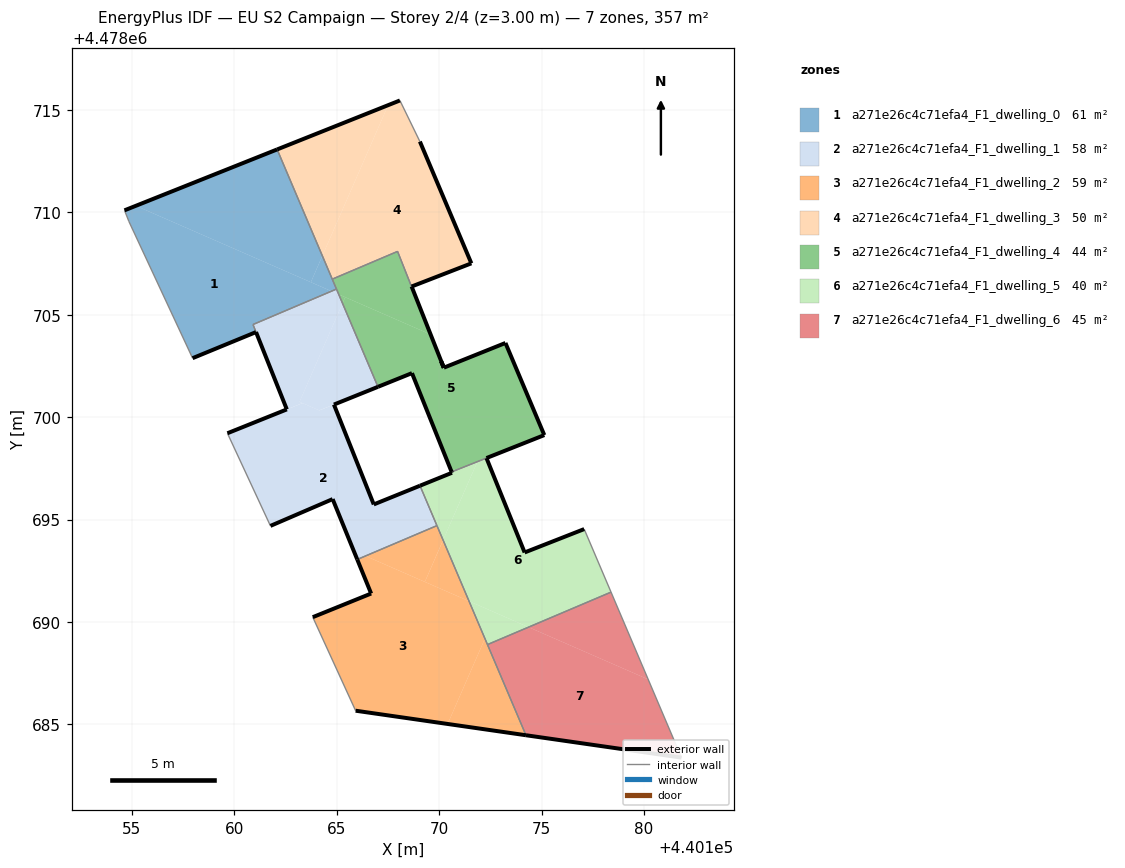
=== STOREY PLAN SPEC (per zone: floor XY polygon, exterior-wall plan segments, windows/doors) ===
zone 1: a271e26c4c71efa4_F1_dwelling_0  (60.7 m²)
  floor: (440164.74, 4478706.15) (440155.19, 4478710.33) (440154.63, 4478710.10) (440154.85, 4478709.56) (440157.96, 4478702.88) (440161.06, 4478704.16) (440160.91, 4478704.53)
  floor: (440163.73, 4478706.59) (440164.30, 4478707.88) (440162.09, 4478713.08) (440155.19, 4478710.33)
  floor: (440164.98, 4478706.26) (440164.30, 4478707.88) (440163.73, 4478706.59) (440164.74, 4478706.15)
  exterior wall: (440154.63, 4478710.10) – (440162.09, 4478713.08)  [8.0 m]
  exterior wall: (440161.06, 4478704.16) – (440157.96, 4478702.88)  [3.3 m]
  interior walls: 6
zone 2: a271e26c4c71efa4_F1_dwelling_1  (58.1 m²)
  floor: (440169.89, 4478694.71) (440169.06, 4478696.66) (440166.81, 4478695.74) (440164.86, 4478700.62) (440164.15, 4478700.33) (440163.33, 4478700.69) (440159.66, 4478699.22) (440161.76, 4478694.69) (440164.80, 4478696.00) (440165.83, 4478693.48) (440166.40, 4478693.23)
  floor: (440166.40, 4478693.23) (440165.83, 4478693.48) (440166.00, 4478693.05)
  floor: (440163.33, 4478700.69) (440163.18, 4478700.75) (440165.28, 4478705.56) (440165.09, 4478706.00) (440164.74, 4478706.15) (440160.91, 4478704.53) (440162.56, 4478700.38)
  floor: (440167.01, 4478701.49) (440165.28, 4478705.56) (440163.18, 4478700.75) (440164.14, 4478700.33)
  floor: (440165.09, 4478706.00) (440164.98, 4478706.26) (440164.74, 4478706.15)
  exterior wall: (440167.01, 4478701.49) – (440164.86, 4478700.62)  [2.3 m]
  exterior wall: (440164.86, 4478700.62) – (440166.81, 4478695.74)  [5.3 m]
  exterior wall: (440166.81, 4478695.74) – (440169.06, 4478696.66)  [2.4 m]
  exterior wall: (440166.00, 4478693.05) – (440164.80, 4478696.00)  [3.2 m]
  exterior wall: (440164.80, 4478696.00) – (440161.76, 4478694.69)  [3.3 m]
  exterior wall: (440159.66, 4478699.22) – (440162.56, 4478700.38)  [3.1 m]
  exterior wall: (440162.56, 4478700.38) – (440161.06, 4478704.16)  [4.1 m]
  interior walls: 6
zone 3: a271e26c4c71efa4_F1_dwelling_2  (59.4 m²)
  floor: (440170.41, 4478685.02) (440172.23, 4478689.19) (440171.46, 4478691.02) (440166.40, 4478693.23) (440166.00, 4478693.05) (440166.68, 4478691.39) (440163.83, 4478690.24) (440165.92, 4478685.67)
  floor: (440174.24, 4478684.47) (440172.23, 4478689.19) (440170.41, 4478685.02)
  floor: (440171.46, 4478691.02) (440170.19, 4478694.00) (440169.30, 4478691.96)
  floor: (440169.30, 4478691.96) (440170.19, 4478694.00) (440169.89, 4478694.71) (440166.40, 4478693.23)
  exterior wall: (440174.24, 4478684.47) – (440165.92, 4478685.67)  [8.4 m]
  exterior wall: (440163.83, 4478690.24) – (440166.68, 4478691.39)  [3.1 m]
  exterior wall: (440166.68, 4478691.39) – (440166.00, 4478693.05)  [1.8 m]
  interior walls: 4
zone 4: a271e26c4c71efa4_F1_dwelling_3  (50.5 m²)
  floor: (440169.58, 4478704.04) (440168.66, 4478706.38) (440171.57, 4478707.51) (440169.06, 4478713.46) (440168.08, 4478715.47) (440167.51, 4478715.24) (440164.30, 4478707.88) (440164.78, 4478706.74) (440167.97, 4478708.10)
  floor: (440164.30, 4478707.88) (440167.51, 4478715.24) (440162.09, 4478713.08)
  exterior wall: (440162.09, 4478713.08) – (440168.08, 4478715.47)  [6.5 m]
  exterior wall: (440169.06, 4478713.46) – (440171.57, 4478707.51)  [6.5 m]
  exterior wall: (440171.57, 4478707.51) – (440168.66, 4478706.38)  [3.1 m]
  exterior wall: (440168.66, 4478706.38) – (440170.23, 4478702.42)  [4.3 m]
  exterior wall: (440170.22, 4478702.42) – (440170.10, 4478702.73)  [0.3 m]
  interior walls: 4
zone 5: a271e26c4c71efa4_F1_dwelling_4  (43.5 m²)
  floor: (440175.13, 4478699.13) (440173.24, 4478703.63) (440170.23, 4478702.42) (440170.10, 4478702.73) (440169.58, 4478704.04) (440165.41, 4478705.86) (440165.28, 4478705.56) (440167.01, 4478701.49) (440168.67, 4478702.15) (440170.52, 4478697.55) (440170.82, 4478697.42)
  floor: (440170.82, 4478697.42) (440170.52, 4478697.55) (440170.61, 4478697.33)
  floor: (440169.58, 4478704.04) (440167.97, 4478708.10) (440164.78, 4478706.74) (440165.09, 4478706.00)
  floor: (440165.28, 4478705.56) (440165.41, 4478705.86) (440165.10, 4478706.00)
  exterior wall: (440170.61, 4478697.33) – (440168.67, 4478702.15)  [5.2 m]
  exterior wall: (440168.67, 4478702.15) – (440167.01, 4478701.49)  [1.8 m]
  exterior wall: (440170.10, 4478702.73) – (440170.23, 4478702.42)  [0.3 m]
  exterior wall: (440170.23, 4478702.42) – (440173.24, 4478703.63)  [3.2 m]
  exterior wall: (440173.24, 4478703.63) – (440175.13, 4478699.13)  [4.9 m]
  exterior wall: (440175.13, 4478699.13) – (440172.31, 4478698.01)  [3.0 m]
  interior walls: 5
zone 6: a271e26c4c71efa4_F1_dwelling_5  (39.7 m²)
  floor: (440178.39, 4478691.46) (440177.08, 4478694.54) (440174.17, 4478693.40) (440172.32, 4478697.97) (440171.85, 4478697.78) (440170.19, 4478694.00) (440171.46, 4478691.02) (440174.36, 4478689.75)
  floor: (440170.19, 4478694.00) (440171.54, 4478697.10) (440171.75, 4478697.57) (440171.85, 4478697.78) (440172.32, 4478697.97) (440170.88, 4478697.40) (440170.83, 4478697.42) (440170.61, 4478697.33) (440170.62, 4478697.29) (440169.06, 4478696.66)
  floor: (440174.36, 4478689.75) (440171.46, 4478691.02) (440170.19, 4478694.00) (440171.75, 4478697.57) (440171.54, 4478697.10) (440170.19, 4478694.00) (440172.36, 4478688.90)
  floor: (440172.32, 4478697.98) (440172.31, 4478698.01) (440172.24, 4478697.98) (440170.83, 4478697.42) (440170.88, 4478697.40) (440171.22, 4478697.53)
  exterior wall: (440172.31, 4478698.00) – (440174.17, 4478693.40)  [5.0 m]
  exterior wall: (440174.17, 4478693.40) – (440177.08, 4478694.54)  [3.1 m]
  exterior wall: (440169.06, 4478696.66) – (440170.62, 4478697.29)  [1.7 m]
  exterior wall: (440170.62, 4478697.29) – (440170.61, 4478697.33)  [0.0 m]
  interior walls: 5
zone 7: a271e26c4c71efa4_F1_dwelling_6  (44.6 m²)
  floor: (440181.83, 4478683.38) (440180.21, 4478687.20) (440174.36, 4478689.75) (440172.36, 4478688.90) (440174.24, 4478684.47)
  floor: (440180.21, 4478687.20) (440178.39, 4478691.46) (440174.36, 4478689.75)
  exterior wall: (440181.83, 4478683.38) – (440174.24, 4478684.47)  [7.7 m]
  interior walls: 3

=== DERIVED (storey summary) ===
Building: EU S2 Campaign
Storey: 2 of 4  (floor level z = 3.00 m)
Storey gross floor area: 356.5 m²
Zones on this storey: 7
  - a271e26c4c71efa4_F1_dwelling_0: floor 60.7 m²; exterior wall 11.4 m (34.1 m²); WWR 0.0%
  - a271e26c4c71efa4_F1_dwelling_1: floor 58.1 m²; exterior wall 23.7 m (71.1 m²); WWR 0.0%
  - a271e26c4c71efa4_F1_dwelling_2: floor 59.4 m²; exterior wall 13.3 m (39.8 m²); WWR 0.0%
  - a271e26c4c71efa4_F1_dwelling_3: floor 50.5 m²; exterior wall 20.6 m (61.9 m²); WWR 0.0%
  - a271e26c4c71efa4_F1_dwelling_4: floor 43.5 m²; exterior wall 18.5 m (55.4 m²); WWR 0.0%
  - a271e26c4c71efa4_F1_dwelling_5: floor 39.7 m²; exterior wall 9.8 m (29.5 m²); WWR 0.0%
  - a271e26c4c71efa4_F1_dwelling_6: floor 44.6 m²; exterior wall 7.7 m (23.0 m²); WWR 0.0%
Zone adjacency (shared interzone walls):
  - a271e26c4c71efa4_F1_dwelling_0 ↔ a271e26c4c71efa4_F1_dwelling_1
  - a271e26c4c71efa4_F1_dwelling_0 ↔ a271e26c4c71efa4_F1_dwelling_3
  - a271e26c4c71efa4_F1_dwelling_0 ↔ a271e26c4c71efa4_F1_dwelling_4
  - a271e26c4c71efa4_F1_dwelling_1 ↔ a271e26c4c71efa4_F1_dwelling_2
  - a271e26c4c71efa4_F1_dwelling_1 ↔ a271e26c4c71efa4_F1_dwelling_4
  - a271e26c4c71efa4_F1_dwelling_1 ↔ a271e26c4c71efa4_F1_dwelling_5
  - a271e26c4c71efa4_F1_dwelling_2 ↔ a271e26c4c71efa4_F1_dwelling_5
  - a271e26c4c71efa4_F1_dwelling_2 ↔ a271e26c4c71efa4_F1_dwelling_6
  - a271e26c4c71efa4_F1_dwelling_3 ↔ a271e26c4c71efa4_F1_dwelling_4
  - a271e26c4c71efa4_F1_dwelling_4 ↔ a271e26c4c71efa4_F1_dwelling_5
  - a271e26c4c71efa4_F1_dwelling_5 ↔ a271e26c4c71efa4_F1_dwelling_6